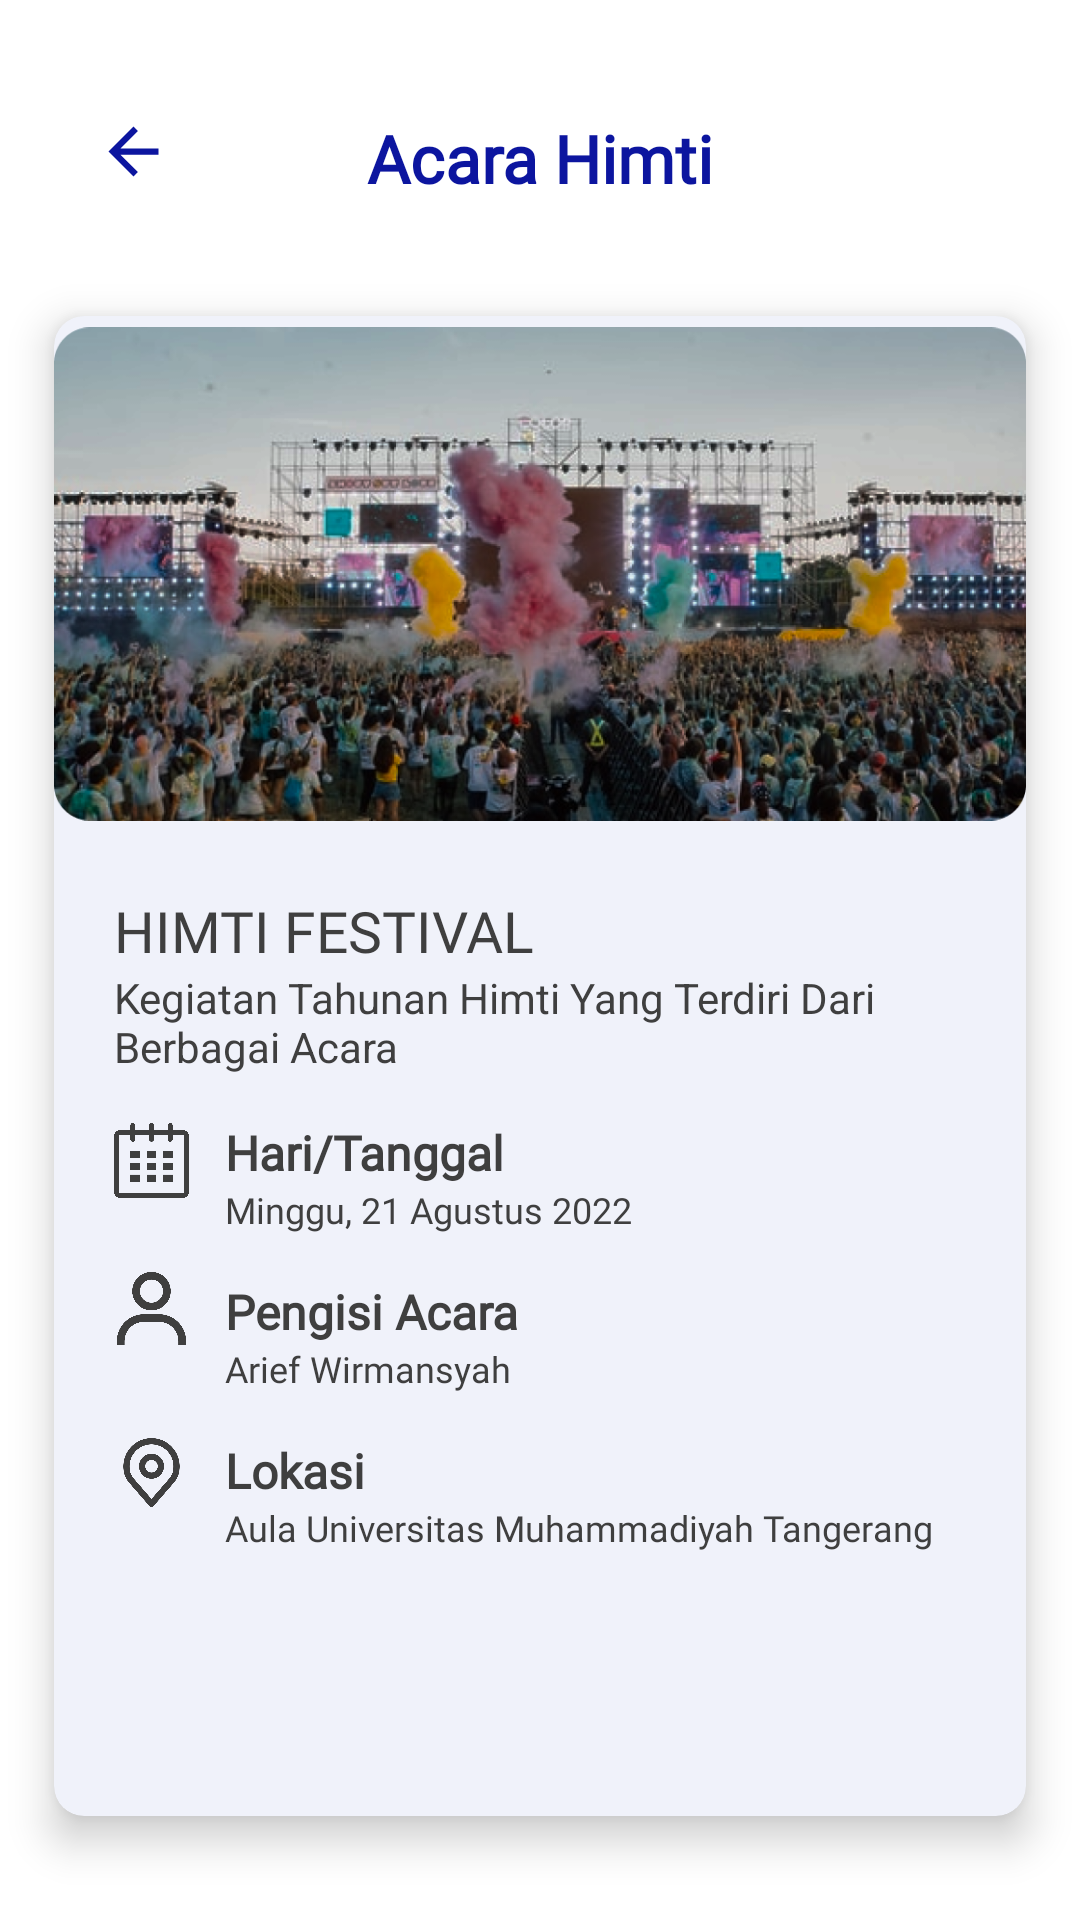

Android layout source for this screen:
<!-- AndroidManifest.xml: application theme Theme.HIMTIApps -->
<!-- res/layout/activity_detail_event.xml -->
<?xml version="1.0" encoding="utf-8"?>
<RelativeLayout xmlns:android="http://schemas.android.com/apk/res/android"
    xmlns:app="http://schemas.android.com/apk/res-auto"
    xmlns:tools="http://schemas.android.com/tools"
    android:layout_width="match_parent"
    android:layout_height="match_parent"
    tools:context=".events.DetailEventActivity">

    <ImageView
        android:id="@+id/arrow_detail_event"
        android:layout_width="25dp"
        android:layout_height="25dp"
        android:layout_marginStart="32dp"
        android:layout_marginTop="38dp"
        android:src="@drawable/ic_baseline_arrow_backblue" />

    <TextView
        android:id="@+id/txt_jadwal_detail_event"
        android:layout_width="wrap_content"
        android:layout_height="wrap_content"
        android:layout_alignParentTop="true"
        android:layout_centerHorizontal="true"
        android:layout_marginTop="38dp"
        android:fontFamily="@font/poppins_regular"
        android:text="Acara Himti"
        android:textColor="#0C159F"
        android:textSize="22sp"
        android:textStyle="bold" />

    <androidx.cardview.widget.CardView
        android:layout_width="339dp"
        android:layout_height="500dp"
        android:layout_below="@+id/txt_jadwal_detail_event"
        android:layout_centerHorizontal="true"
        android:layout_marginStart="36dp"
        android:layout_marginTop="38dp"
        app:cardBackgroundColor="#F0F2FA"
        app:cardCornerRadius="10dp"
        app:cardElevation="8dp">

        <RelativeLayout
            android:layout_width="match_parent"
            android:layout_height="match_parent">

            <ImageView
                android:id="@+id/image_detail_event"
                android:layout_width="match_parent"
                android:layout_height="172dp"
                android:src="@drawable/image_event" />

            <ScrollView
                android:layout_width="match_parent"
                android:layout_height="match_parent"
                android:layout_below="@+id/image_detail_event">

                <RelativeLayout
                    android:layout_width="match_parent"
                    android:layout_height="match_parent">

                    <TextView
                        android:id="@+id/tv_judul_detail_event"
                        android:layout_width="wrap_content"
                        android:layout_height="wrap_content"
                        android:layout_marginStart="20dp"
                        android:layout_marginTop="20dp"
                        android:fontFamily="@font/poppins_extrabold"
                        android:text="HIMTI FESTIVAL"
                        android:textColor="#3F3F3F"
                        android:textSize="19dp" />

                    <TextView
                        android:id="@+id/tv_deskripsi_detail_event"
                        android:layout_width="wrap_content"
                        android:layout_height="wrap_content"
                        android:layout_below="@+id/tv_judul_detail_event"
                        android:layout_marginStart="20dp"
                        android:text="Kegiatan Tahunan Himti Yang Terdiri Dari Berbagai Acara"
                        android:textColor="#3F3F3F" />

                    <ImageView
                        android:id="@+id/img_date_event"
                        android:layout_width="25dp"
                        android:layout_height="25dp"
                        android:layout_below="@+id/tv_deskripsi_detail_event"
                        android:layout_marginStart="20dp"
                        android:layout_marginTop="16dp"
                        android:src="@drawable/date" />

                    <TextView
                        android:id="@+id/txt_tanggal_event"
                        android:layout_width="wrap_content"
                        android:layout_height="wrap_content"
                        android:layout_below="@+id/tv_deskripsi_detail_event"
                        android:layout_marginStart="12dp"
                        android:layout_marginTop="15dp"
                        android:layout_toEndOf="@+id/img_date_event"
                        android:fontFamily="@font/poppins_light"
                        android:text="Hari/Tanggal"
                        android:textColor="#3F3F3F"
                        android:textSize="16sp"
                        android:textStyle="bold" />

                    <TextView
                        android:id="@+id/tv_jadwal_detail_event"
                        android:layout_width="wrap_content"
                        android:layout_height="wrap_content"
                        android:layout_below="@+id/txt_tanggal_event"
                        android:layout_marginStart="12dp"
                        android:layout_toEndOf="@+id/img_date_event"
                        android:fontFamily="@font/poppins_light"
                        android:text="Minggu, 21 Agustus 2022"
                        android:textColor="#3F3F3F"
                        android:textSize="12sp" />

                    <ImageView
                        android:id="@+id/img_pemateri_detail_event"
                        android:layout_width="25dp"
                        android:layout_height="25dp"
                        android:layout_below="@+id/tv_jadwal_detail_event"
                        android:layout_marginStart="20dp"
                        android:layout_marginTop="12dp"
                        android:src="@drawable/logouser" />

                    <TextView
                        android:id="@+id/txt_pemateri_detail_event"
                        android:layout_width="wrap_content"
                        android:layout_height="wrap_content"
                        android:layout_below="@+id/tv_jadwal_detail_event"
                        android:layout_marginStart="12dp"
                        android:layout_marginTop="15dp"
                        android:layout_toEndOf="@+id/img_pemateri_detail_event"
                        android:fontFamily="@font/poppins_light"
                        android:text="Pengisi Acara"
                        android:textColor="#3F3F3F"
                        android:textSize="16sp"
                        android:textStyle="bold" />

                    <TextView
                        android:id="@+id/tv_pemateri_detail_event"
                        android:layout_width="wrap_content"
                        android:layout_height="wrap_content"
                        android:layout_below="@+id/txt_pemateri_detail_event"
                        android:layout_marginStart="12dp"
                        android:layout_toEndOf="@+id/img_pemateri_detail_event"
                        android:fontFamily="@font/poppins_light"
                        android:text="Arief Wirmansyah"
                        android:textColor="#3F3F3F"
                        android:textSize="12sp" />

                    <ImageView
                        android:id="@+id/img_lokasi_detail_event"
                        android:layout_width="25dp"
                        android:layout_height="25dp"
                        android:layout_below="@+id/tv_pemateri_detail_event"
                        android:layout_marginStart="20dp"
                        android:layout_marginTop="14dp"
                        android:src="@drawable/lokasi_event" />

                    <TextView
                        android:id="@+id/txt_lokasi_detail_event"
                        android:layout_width="wrap_content"
                        android:layout_height="wrap_content"
                        android:layout_below="@+id/tv_pemateri_detail_event"
                        android:layout_marginStart="12dp"
                        android:layout_marginTop="15dp"
                        android:layout_toEndOf="@+id/img_pemateri_detail_event"
                        android:fontFamily="@font/poppins_light"
                        android:text="Lokasi"
                        android:textColor="#3F3F3F"
                        android:textSize="16sp"
                        android:textStyle="bold" />

                    <TextView
                        android:id="@+id/tv_lokasi_detail_event"
                        android:layout_width="wrap_content"
                        android:layout_height="wrap_content"
                        android:layout_below="@+id/txt_lokasi_detail_event"
                        android:layout_marginStart="12dp"
                        android:layout_toEndOf="@+id/img_lokasi_detail_event"
                        android:fontFamily="@font/poppins_light"
                        android:text="Aula Universitas Muhammadiyah Tangerang"
                        android:textColor="#3F3F3f"
                        android:textSize="12sp" />

                </RelativeLayout>

            </ScrollView>

        </RelativeLayout>

    </androidx.cardview.widget.CardView>

</RelativeLayout>
<!-- resources referenced by this layout -->
<resources>
  <!-- drawable date: png bitmap (drawable, 4664 bytes) -->
  <!-- drawable ic_baseline_arrow_backblue (drawable) -->
  <vector android:autoMirrored="true" android:height="24dp"
      android:tint="#0C159F" android:viewportHeight="24"
      android:viewportWidth="24" android:width="24dp" xmlns:android="http://schemas.android.com/apk/res/android">
      <path android:fillColor="@android:color/white" android:pathData="M20,11H7.83l5.59,-5.59L12,4l-8,8 8,8 1.41,-1.41L7.83,13H20v-2z"/>
  </vector>
  <!-- drawable image_event: png bitmap (drawable, 679804 bytes) -->
  <!-- drawable logouser: png bitmap (drawable, 10641 bytes) -->
  <!-- drawable lokasi_event: png bitmap (drawable, 12330 bytes) -->
  <style name="Theme.HIMTIApps" parent="Theme.MaterialComponents.DayNight.DarkActionBar">
          
          <item name="colorPrimary">@color/purple_500</item>
          <item name="colorPrimaryVariant">@color/purple_700</item>
          <item name="colorOnPrimary">@color/white</item>
          
          <item name="colorSecondary">@color/teal_200</item>
          <item name="colorSecondaryVariant">@color/teal_700</item>
          <item name="colorOnSecondary">@color/black</item>
          
          <item name="android:statusBarColor" tools:targetApi="l">?attr/colorPrimaryVariant</item>
          
      </style>
  <color name="purple_500">#FF6200EE</color>
  <color name="purple_700">#FF3700B3</color>
  <color name="white">#FFFFFFFF</color>
  x
  <color name="teal_200">#FF03DAC5</color>
  <color name="teal_700">#FF018786</color>
  <color name="black">#FF000000</color>
</resources>
